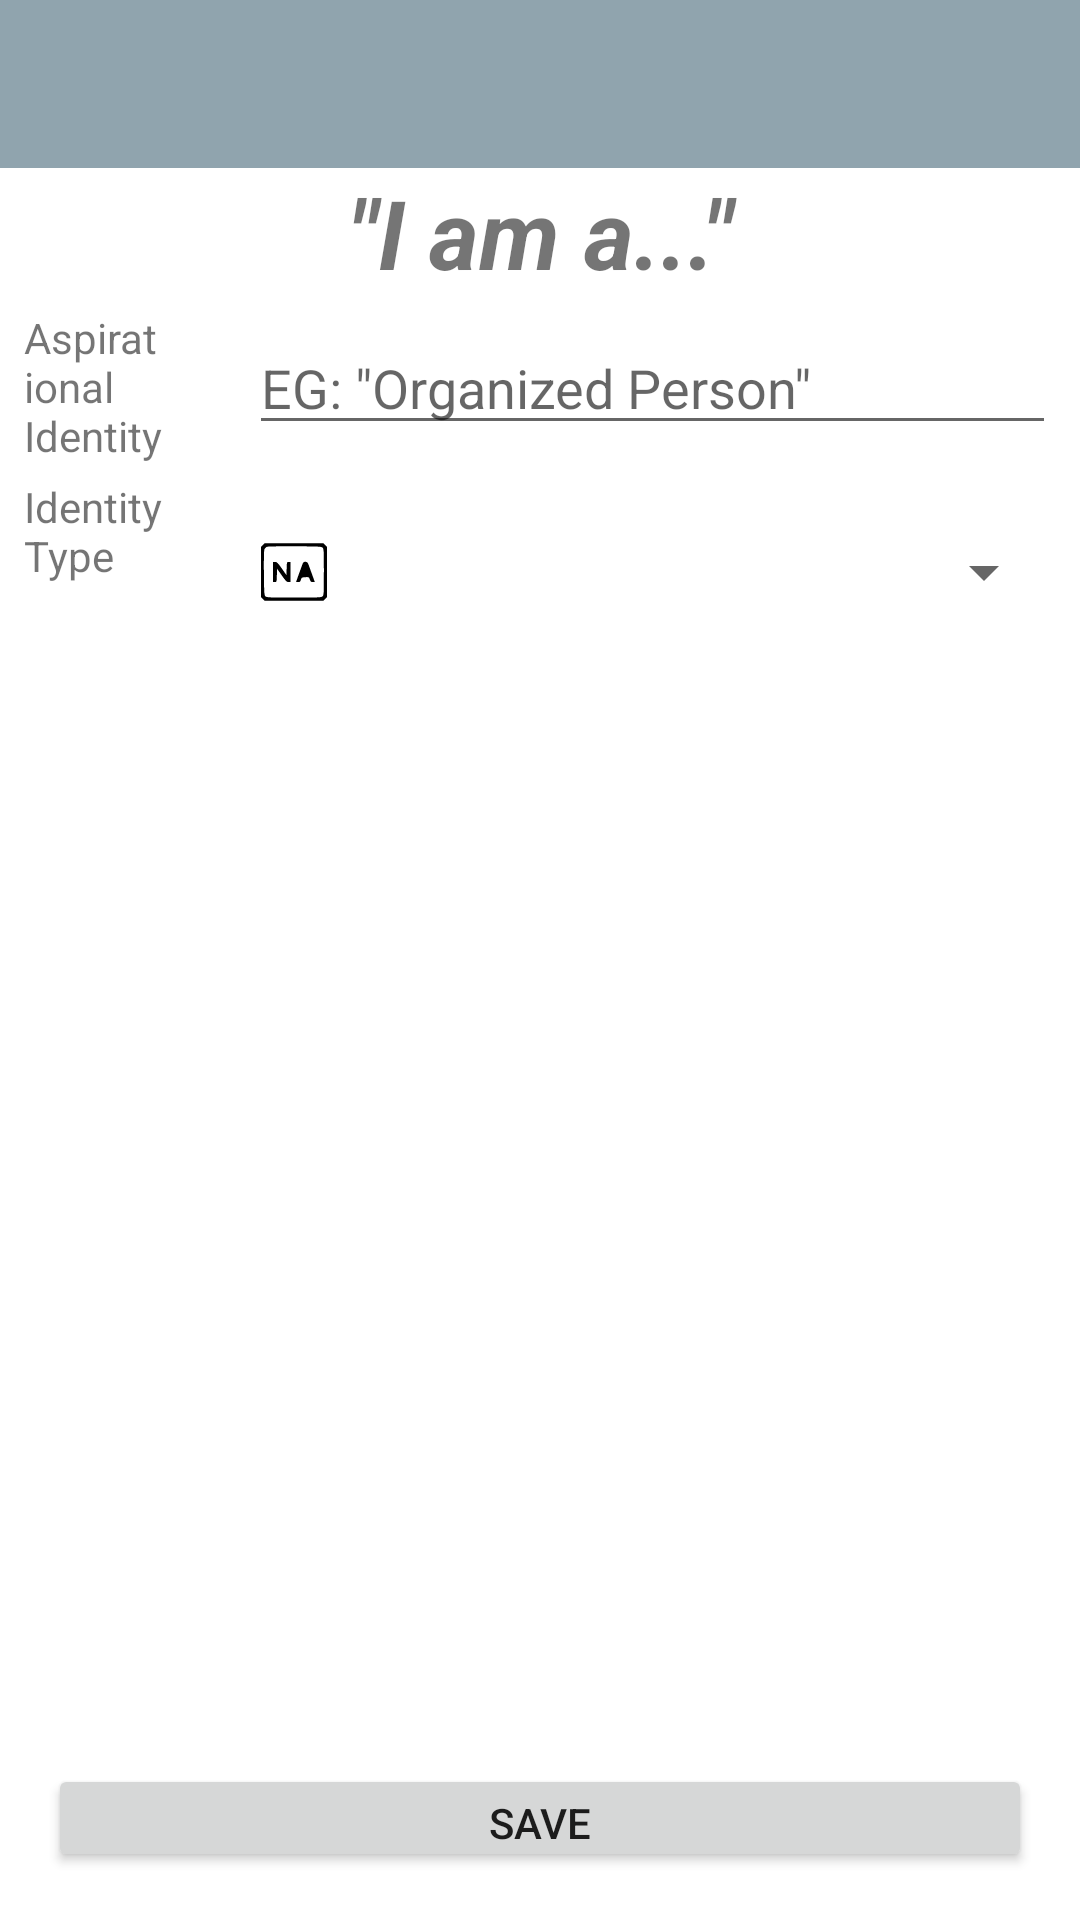

The Android layout XML behind this screen, and the referenced resources:
<!-- AndroidManifest.xml: application theme AppTheme -->
<!-- res/layout/activity_identity_detail.xml -->
<?xml version="1.0" encoding="utf-8"?>
<androidx.constraintlayout.widget.ConstraintLayout
    xmlns:android="http://schemas.android.com/apk/res/android"
    xmlns:app="http://schemas.android.com/apk/res-auto"
    xmlns:tools="http://schemas.android.com/tools"
    android:layout_width="match_parent"
    android:layout_height="match_parent">

    <LinearLayout
        android:layout_width="match_parent"
        android:layout_height="match_parent"
        android:orientation="vertical">

        <com.google.android.material.appbar.AppBarLayout
            android:layout_width="match_parent"
            android:layout_height="wrap_content"
            android:theme="@style/AppTheme.AppBarOverlay"
            app:layout_constraintBottom_toTopOf="@id/saveIdentityButton">

            <androidx.appcompat.widget.Toolbar
                android:id="@+id/toolbar"
                android:layout_width="match_parent"
                android:layout_height="?attr/actionBarSize"
                android:background="@color/primaryColor"
                app:popupTheme="@style/AppTheme.PopupOverlay" />

        </com.google.android.material.appbar.AppBarLayout>

            <ScrollView
                android:layout_width="match_parent"
                android:layout_height="match_parent">

                <LinearLayout
                    android:layout_width="match_parent"
                    android:layout_height="wrap_content"
                    android:orientation="vertical">

                    <TextView
                        android:id="@+id/affirmationTextView"
                        android:layout_width="match_parent"
                        android:layout_height="wrap_content"
                        android:text="@string/affirmation_template"
                        android:textAlignment="center"
                        android:textSize="32sp"
                        android:textStyle="italic|bold" />

                    <LinearLayout
                        android:layout_width="match_parent"
                        android:layout_height="wrap_content"
                        android:layout_marginTop="8dp"
                        android:orientation="horizontal">

                        <TextView
                            android:id="@+id/textViewIdentityName"
                            style="@style/FormLabel"
                            android:text="@string/identity_label" />

                        <EditText
                            android:id="@+id/editTextIdentityName"
                            style="@style/FormEditText"
                            android:hint="@string/identity_hint"
                            android:inputType="text" />
                    </LinearLayout>

                    <LinearLayout
                        android:layout_width="match_parent"
                        android:layout_height="wrap_content"
                        android:orientation="horizontal">

                        <TextView
                            android:id="@+id/spinnerLabel"
                            style="@style/FormLabel"
                            android:layout_weight="0.4"
                            android:text="@string/type_label" />

                        <ImageView
                            android:id="@+id/imageViewIdentityType"
                            android:layout_width="24dp"
                            android:layout_height="24dp"
                            android:layout_gravity="bottom"
                            android:layout_marginStart="16dp"
                            android:layout_marginEnd="16dp"
                            app:srcCompat="@drawable/ic_other" />

                        <Spinner
                            android:id="@+id/spinner"
                            android:layout_width="0dp"
                            android:layout_height="wrap_content"
                            android:layout_marginStart="8dp"
                            android:layout_marginTop="16dp"
                            android:layout_marginEnd="8dp"
                            android:layout_weight="1.4" />
                    </LinearLayout>

                </LinearLayout>
            </ScrollView>
        </LinearLayout>
    <Button
        android:id="@+id/saveIdentityButton"
        android:layout_width="match_parent"
        android:layout_height="36dp"
        android:layout_margin="16dp"
        android:text="@string/save"
        app:layout_constraintBottom_toBottomOf="parent" />
</androidx.constraintlayout.widget.ConstraintLayout>
<!-- resources referenced by this layout -->
<resources>
  <color name="primaryColor">#90a4ae</color>
  <!-- drawable ic_other (drawable) -->
  <vector xmlns:android="http://schemas.android.com/apk/res/android"
      android:width="100dp"
      android:height="100dp"
      android:viewportWidth="100"
      android:viewportHeight="100">
    <path
        android:pathData="M6.6,12.6l-2.6,2.7 0,34.7 0,34.7 2.6,2.7 2.7,2.6 40.7,-0 40.7,-0 2.7,-2.6 2.6,-2.7 0,-34.7 0,-34.7 -2.6,-2.7 -2.7,-2.6 -40.7,-0 -40.7,-0 -2.7,2.6zM89.7,16.3c1.7,1.6 1.8,4.4 1.8,33.7 0,29.3 -0.1,32.1 -1.8,33.7 -1.6,1.7 -4.6,1.8 -39.7,1.8 -35.1,-0 -38.1,-0.1 -39.7,-1.8 -1.6,-1.6 -1.8,-4.5 -2.1,-32.1 -0.2,-19 0.1,-31.3 0.7,-33 0.6,-1.4 2.1,-3.1 3.3,-3.6 1.3,-0.5 18.2,-0.8 39,-0.7 33.8,0.2 36.9,0.3 38.5,2z"
        android:fillColor="#000000"
        android:strokeColor="#00000000"/>
    <path
        android:pathData="M21,50l0,14 2.5,-0c2.4,-0 2.4,-0.2 2.7,-9.2l0.3,-9.3 6.5,9.2c5.5,7.8 6.9,9.2 9.3,9.3l2.7,-0 0,-14 0,-14 -2.5,-0c-2.4,-0 -2.4,0.2 -2.7,9.2l-0.3,9.1 -6.4,-9.1c-5.6,-7.9 -6.9,-9.2 -9.3,-9.2l-2.8,-0 0,14z"
        android:fillColor="#000000"
        android:strokeColor="#00000000"/>
    <path
        android:pathData="M62.1,38.2c-3.4,9.3 -9.1,25 -9.1,25.4 0,0.2 1.3,0.4 2.9,0.4 2.3,-0 3,-0.6 3.7,-3.3 0.9,-3 1.3,-3.2 6.1,-3.5 5.1,-0.3 5.1,-0.3 6.3,3.3 1,2.9 1.6,3.5 4,3.5l2.9,-0 -4,-11.3c-2.3,-6.1 -4.5,-12.4 -5.1,-14 -1.3,-3.6 -6.4,-3.9 -7.7,-0.5z"
        android:fillColor="#000000"
        android:strokeColor="#00000000"/>
  </vector>
  <string name="affirmation_template">\"I am a...\"</string>
  <string name="identity_hint">EG: \"Organized Person\"</string>
  <string name="identity_label">Aspirational Identity</string>
  <string name="save">Save</string>
  <string name="type_label">Identity Type</string>
  <style name="AppTheme.AppBarOverlay" parent="ThemeOverlay.MaterialComponents.ActionBar" />
  <style name="AppTheme.PopupOverlay" parent="ThemeOverlay.MaterialComponents" />
  <style name="FormEditText">
          <item name="android:layout_width">0dp</item>
          <item name="android:layout_weight">0.8</item>
          <item name="android:layout_height">wrap_content</item>
          <item name="android:layout_marginEnd">8dp</item>
          <item name="android:layout_marginRight">8dp</item>
          <item name="android:layout_marginStart">8dp</item>
          <item name="android:layout_marginLeft">8dp</item>
          <item name="android:ems">10</item>
      </style>
  <style name="FormLabel">
          <item name="android:layout_width">0dp</item>
          <item name="android:layout_height">wrap_content</item>
          <item name="android:layout_weight">0.2</item>
          <item name="android:layout_gravity">bottom</item>
          <item name="android:layout_marginStart">8dp</item>
          <item name="android:layout_marginLeft">8dp</item>
          <item name="android:layout_marginBottom">4dp</item>
          <item name="android:gravity">bottom</item>
      </style>
  <style name="AppTheme" parent="Theme.MaterialComponents.Light.DarkActionBar">
          
          <item name="colorPrimary">@color/primaryColor</item>
          <item name="colorPrimaryDark">@color/primaryDarkColor</item>
          <item name="colorAccent">@color/secondaryColor</item>
          <item name="windowActionBar">false</item>
          <item name="windowNoTitle">true</item>
      </style>
  <color name="primaryDarkColor">#62757f</color>
  <color name="secondaryColor">#80d8ff</color>
</resources>
